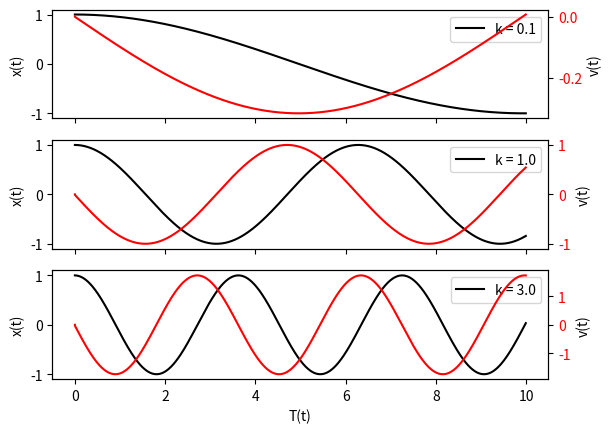
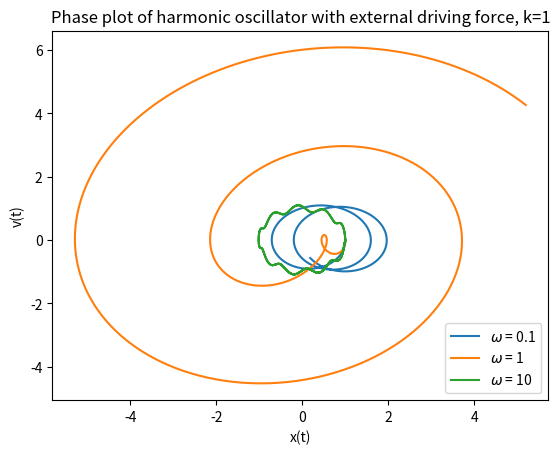

These figures' Python source, in order:
import numpy as np
import scipy as sp
import matplotlib.pyplot as plt


def F(x, k = 1):
    return -k * x

def F_ext(t, omega):
    return np.sin(omega * t)

def leapfrog(x0, k, t_max, iters, m=1, omega= 1, external=False):
    dt = t_max / iters
    history = np.zeros((iters + 1,3) )
    history[0][0] = x0
    for i in range(iters):
        x_new = history[i][0] + history[i][1] * dt
        if external:
            v_new = history[i][1] + (F_ext(i*dt, omega) + F(x_new, k))/ m * dt
        else:
            v_new = history[i][1] + F(x_new, k)/ m * dt
        history[i+1] = (x_new, v_new, i*dt)

    return history


if __name__ == "__main__":
    ks = np.array([0.1, 1, 3])
    fig, axs = plt.subplots(ks.size, 1, sharex=True)
    for i, k in enumerate(ks):
        results = leapfrog(1, k, 10, 1000)
        x = results[:,0]
        v = results[:,1]
        t = results[:, 2]
        ax1 = axs[i]
        ax1.plot(t, x, color='black', label=f"k = {k}")
        ax1.set_ylabel("x(t)")
        ax1.tick_params(axis='y', labelcolor='black')
        ax2 = ax1.twinx()
        ax2.plot(t, v, color='red')
        ax2.set_ylabel("v(t)")
        ax2.tick_params(axis='y', labelcolor='red')
        ax1.legend()
    axs[-1].set_xlabel("T(t)")
    plt.show()
    
    omegas = [.1, 1, 10]
    for omega in omegas:
        results_2 = leapfrog(1, 1, 15, 1000, omega=omega, external=True)
        x = results_2[:,0]
        v = results_2[:,1]
        plt.plot(x, v, label=r"$\omega$ = {}".format(omega))
    plt.title("Phase plot of harmonic oscillator with external driving force, k=1")
    plt.xlabel("x(t)")
    plt.ylabel("v(t)")
    plt.legend()
    plt.show()
    

    
